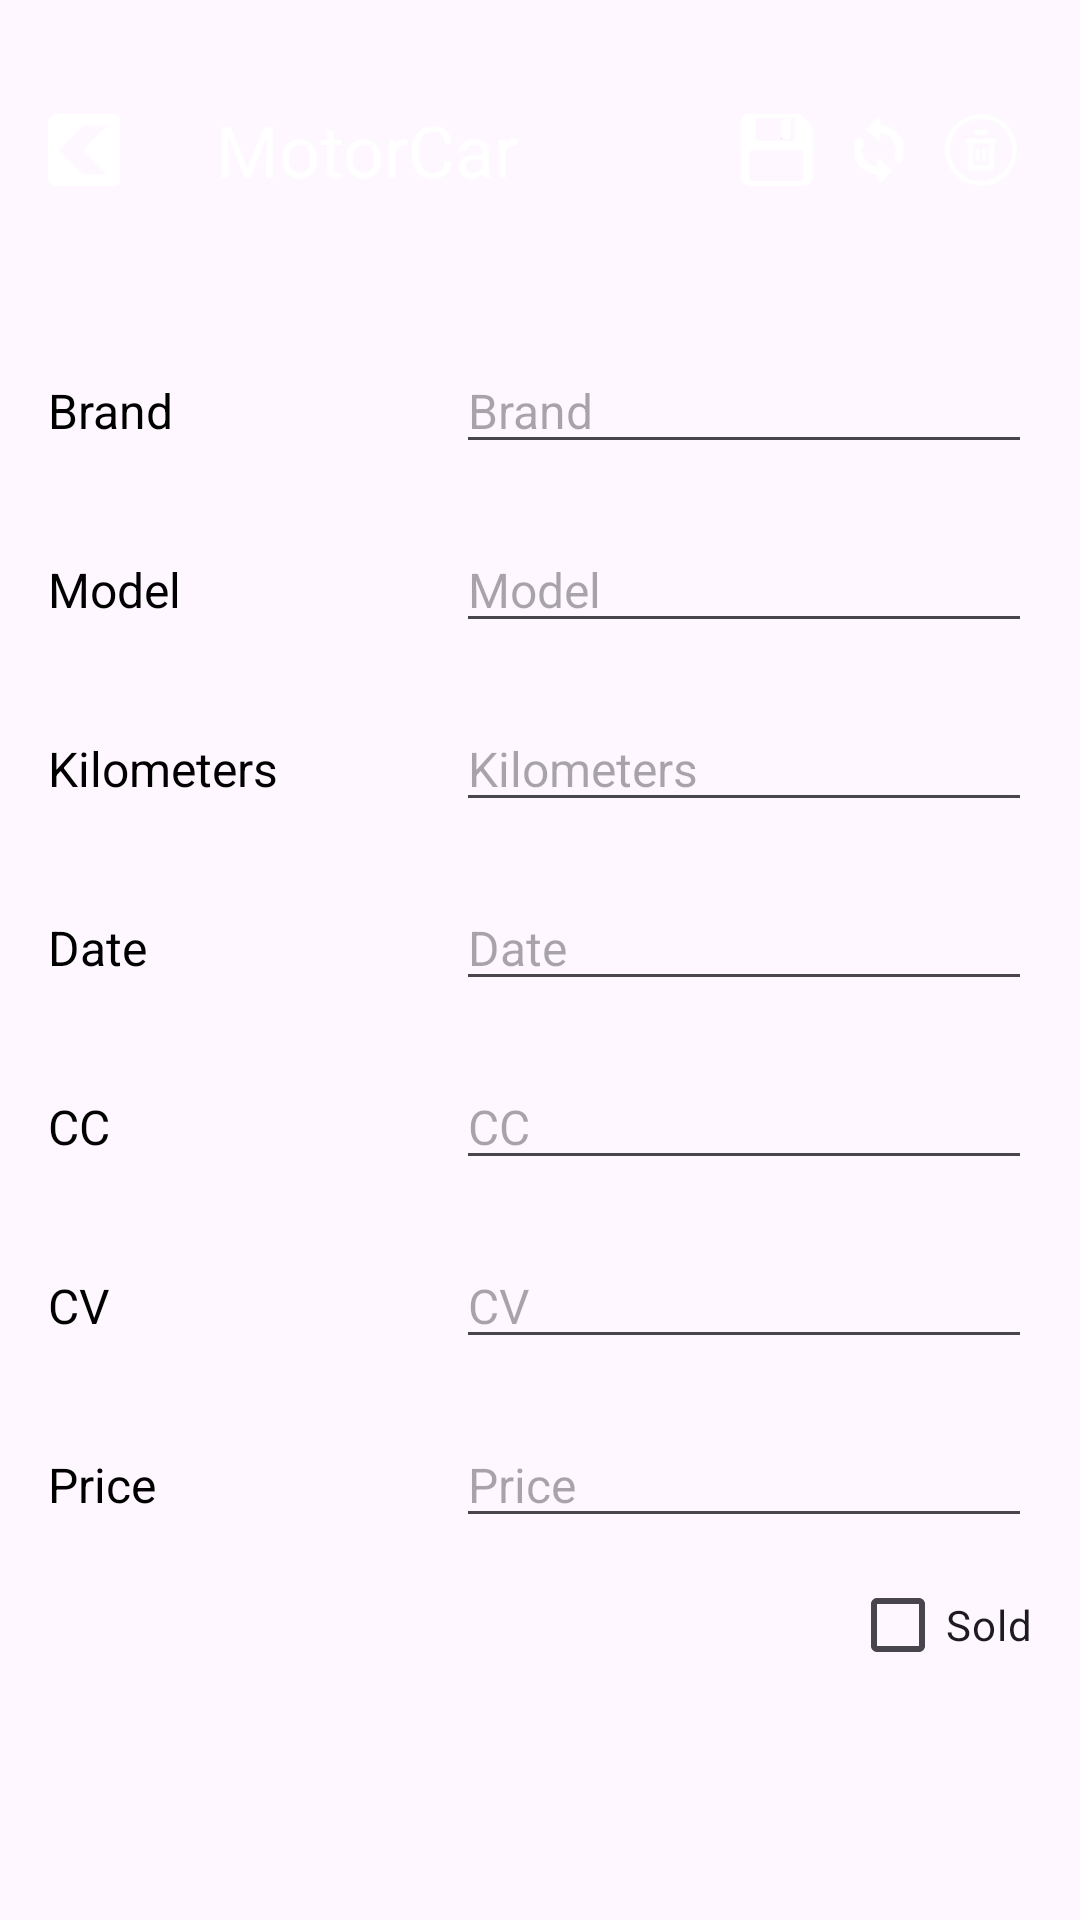

The Android layout XML behind this screen, and the referenced resources:
<!-- AndroidManifest.xml: application theme Theme.MotorCar -->
<!-- res/layout/fragment_car_label.xml -->
<?xml version="1.0" encoding="utf-8"?>
<LinearLayout xmlns:android="http://schemas.android.com/apk/res/android"
    xmlns:tools="http://schemas.android.com/tools"
    android:layout_width="match_parent"
    android:layout_height="match_parent"
    xmlns:app="http://schemas.android.com/apk/res-auto"
    tools:context=".ui.label_car.CarLabelFragment"
    android:orientation="vertical">

    <LinearLayout
        android:id="@+id/linearLayout"
        android:layout_width="match_parent"
        android:layout_height="@dimen/app.bar.main"
        android:background="@drawable/main_app_bar">

        <ImageButton
            android:id="@+id/main.btn.back"
            style="@style/IconImageButton"
            android:layout_gravity="center_vertical"
            android:contentDescription="@string/app_name"
            android:src="@drawable/ic_back" />

        <TextView
            style="@style/TextView"
            android:layout_gravity="center_vertical"
            android:layout_marginHorizontal="@dimen/margin16"
            android:text="@string/app_name"
            android:textColor="@color/white"
            android:textSize="@dimen/text.title"
            android:layout_weight="1"
            android:layout_width="0dp" />

        <LinearLayout
            android:layout_width="wrap_content"
            android:layout_height="wrap_content"
            android:layout_marginHorizontal="@dimen/margin16"
            android:layout_gravity="center_vertical">
            <ImageView
                android:id="@+id/main.btn.save.car"
                android:layout_width="@dimen/icon.image.button"
                android:layout_height="@dimen/icon.image.button"
                android:layout_gravity="center_vertical"
                android:layout_marginHorizontal="@dimen/margin5"
                android:src="@drawable/save"
                android:scaleType="fitXY"/>

            <ImageView
                android:id="@+id/main.btn.update.car"
                android:layout_width="@dimen/icon.image.button"
                android:layout_height="@dimen/icon.image.button"
                android:layout_gravity="center_vertical"
                android:layout_marginHorizontal="@dimen/margin5"
                android:src="@drawable/update"
                android:scaleType="fitXY"/>

            <ImageView
                android:id="@+id/main.btn.delete.car"
                android:layout_width="@dimen/icon.image.button"
                android:layout_height="@dimen/icon.image.button"
                android:layout_gravity="center_vertical"
                android:layout_marginHorizontal="@dimen/margin5"
                android:src="@drawable/delete"
                android:scaleType="fitXY"/>

        </LinearLayout>

    </LinearLayout>

   <LinearLayout
       android:layout_width="match_parent"
       android:layout_height="wrap_content"
       android:layout_marginTop="@dimen/margin16"
       android:layout_marginBottom="@dimen/margin5"
       android:layout_marginHorizontal="@dimen/margin16">

       <TextView
           style="@style/TextView"
           android:text="Brand"
           android:layout_width="120dp" />

       <EditText
           android:id="@+id/et.brand"
           style="@style/EditText"
           android:layout_marginStart="@dimen/margin16"
           android:layout_weight="1"
           android:hint="Brand"/>

   </LinearLayout>
    <LinearLayout
        android:layout_width="match_parent"
        android:layout_height="wrap_content"
        android:layout_marginTop="@dimen/margin16"
        android:layout_marginBottom="@dimen/margin5"
        android:layout_marginHorizontal="@dimen/margin16">

        <TextView
            style="@style/TextView"
            android:text="Model"
            android:layout_width="120dp" />

        <EditText
            android:id="@+id/et.model"
            style="@style/EditText"
            android:layout_marginStart="@dimen/margin16"
            android:layout_weight="1"
            android:hint="Model"/>

    </LinearLayout>
    <LinearLayout
        android:layout_width="match_parent"
        android:layout_height="wrap_content"
        android:layout_marginTop="@dimen/margin16"
        android:layout_marginBottom="@dimen/margin5"
        android:layout_marginHorizontal="@dimen/margin16">

        <TextView
            style="@style/TextView"
            android:text="Kilometers"
            android:layout_width="120dp" />

        <EditText
            android:id="@+id/et.Kilometers"
            style="@style/EditText"
            android:layout_marginStart="@dimen/margin16"
            android:layout_weight="1"
            android:hint="Kilometers"/>

    </LinearLayout>

    <LinearLayout
        android:layout_width="match_parent"
        android:layout_height="wrap_content"
        android:layout_marginTop="@dimen/margin16"
        android:layout_marginBottom="@dimen/margin5"
        android:layout_marginHorizontal="@dimen/margin16">

        <TextView
            style="@style/TextView"
            android:text="Date"
            android:layout_width="120dp" />

        <EditText
            android:id="@+id/et.date"
            style="@style/EditText"
            android:layout_marginStart="@dimen/margin16"
            android:layout_weight="1"
            android:hint="Date"/>

    </LinearLayout>
    <LinearLayout
        android:layout_width="match_parent"
        android:layout_height="wrap_content"
        android:layout_marginTop="@dimen/margin16"
        android:layout_marginBottom="@dimen/margin5"
        android:layout_marginHorizontal="@dimen/margin16">

        <TextView
            style="@style/TextView"
            android:text="CC"
            android:layout_width="120dp" />

        <EditText
            android:id="@+id/et.cc"
            style="@style/EditText"
            android:layout_marginStart="@dimen/margin16"
            android:layout_weight="1"
            android:hint="CC"/>

    </LinearLayout>
    <LinearLayout
        android:layout_width="match_parent"
        android:layout_height="wrap_content"
        android:layout_marginTop="@dimen/margin16"
        android:layout_marginBottom="@dimen/margin5"
        android:layout_marginHorizontal="@dimen/margin16">

        <TextView
            style="@style/TextView"
            android:text="CV"
            android:layout_width="120dp" />

        <EditText
            android:id="@+id/et.cv"
            style="@style/EditText"
            android:layout_marginStart="@dimen/margin16"
            android:layout_weight="1"
            android:hint="CV"/>

    </LinearLayout>
    <LinearLayout
        android:layout_width="match_parent"
        android:layout_height="wrap_content"
        android:layout_marginTop="@dimen/margin16"
        android:layout_marginBottom="@dimen/margin5"
        android:layout_marginHorizontal="@dimen/margin16">

        <TextView
            style="@style/TextView"
            android:text="Price"
            android:layout_width="120dp" />

        <EditText
            android:id="@+id/et.price"
            style="@style/EditText"
            android:layout_marginStart="@dimen/margin16"
            android:layout_weight="1"
            android:hint="Price"/>

    </LinearLayout>



    <CheckBox
        android:id="@+id/label.is.sold"
        android:layout_width="wrap_content"
        android:layout_height="wrap_content"
        android:text="Sold"
        android:gravity="center_vertical"
        android:layout_gravity="end"
        android:layout_marginHorizontal="@dimen/margin16"/>

</LinearLayout>
<!-- resources referenced by this layout -->
<resources>
  <color name="white">#FFFFFFFF</color>
  <dimen name="app.bar.main">100dp</dimen>
  <dimen name="icon.image.button">24dp</dimen>
  <dimen name="margin16">16dp</dimen>
  <dimen name="margin5">5dp</dimen>
  <dimen name="text.title">24sp</dimen>
  <!-- drawable delete: png bitmap (drawable, 1511 bytes) -->
  <!-- drawable ic_back: png bitmap (drawable-hdpi, 637 bytes) -->
  <!-- drawable save: png bitmap (drawable, 469 bytes) -->
  <!-- drawable update: png bitmap (drawable, 456 bytes) -->
  <string name="app_name">MotorCar</string>
  <style name="EditText" parent="ThemeOverlay.Material3.TextInputEditText.OutlinedBox">
          <item name="android:layout_width">wrap_content</item>
          <item name="android:layout_height">wrap_content</item>
          <item name="android:textColor">@color/black</item>
          <item name="android:textSize">@dimen/text</item>
      </style>
  <style name="IconImageButton" parent="Widget.AppCompat.ImageButton">
          <item name="android:layout_width">@dimen/icon.image.button</item>
          <item name="android:layout_height">@dimen/icon.image.button</item>
          <item name="android:background">@android:color/transparent</item>
          <item name="android:layout_marginHorizontal">@dimen/margin16</item>
          <item name="android:layout_marginVertical">@dimen/margin16</item>
  
      </style>
  <style name="TextView" parent="Widget.AppCompat.TextView">
          <item name="android:layout_width">wrap_content</item>
          <item name="android:layout_height">wrap_content</item>
          <item name="android:textColor">@color/black</item>
          <item name="android:textSize">@dimen/text</item>
      </style>
  <style name="Theme.MotorCar" parent="Base.Theme.MotorCar">
          <item name="windowActionBar">false</item>
          <item name="windowNoTitle">true</item>
          <item name="android:windowFullscreen">true</item>
      </style>
  <color name="black">#FF000000</color>
  <dimen name="text">16sp</dimen>
  <style name="Base.Theme.MotorCar" parent="Theme.Material3.DayNight.NoActionBar">
          
          
      </style>
</resources>
